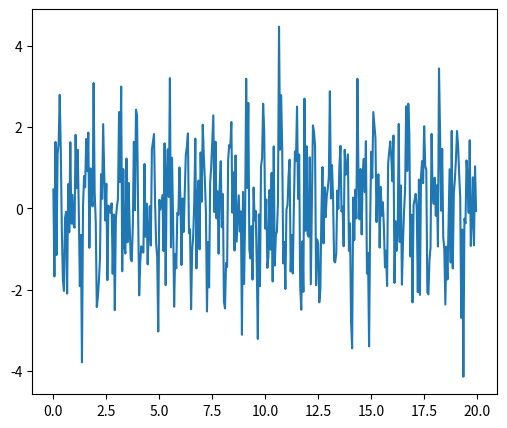
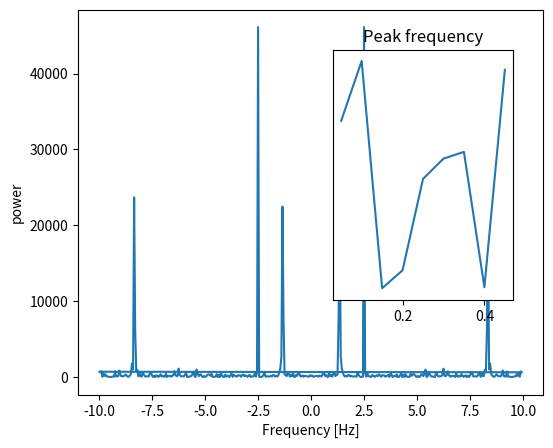
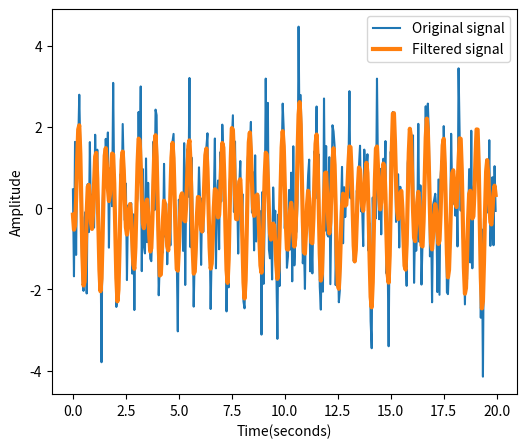
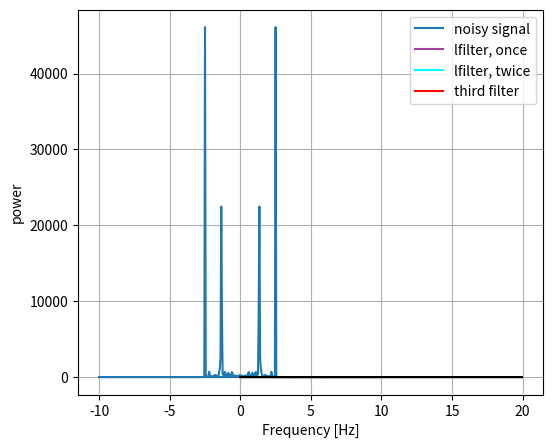

Python code for these plots, in order:
import numpy as np
from scipy import fftpack
from matplotlib import pyplot as plt

############################################################
# Generate the signal
############################################################

# Seed the random number generator
np.random.seed(1234)

time_step = 0.05
period = 3

time_vec = np.arange(0, 20, time_step)
sig = (np.sin(8 * np.pi / period * time_vec) + 0.6 * np.random.randn(time_vec.size)) + (np.sin(105 * np.pi / period * time_vec) + 0.3 * np.random.randn(time_vec.size)) +(np.sin(550 * np.pi / period * time_vec)+ 0.2 * np.random.randn(time_vec.size))


plt.figure(figsize=(6, 5))
plt.plot(time_vec, sig, label='Original signal')
sig_fft = fftpack.fft(sig)

############################################################
# Compute and plot the power
############################################################


# And the power (sig_fft is of complex dtype)
power = np.abs(sig_fft)**2

# The corresponding frequencies
sample_freq = fftpack.fftfreq(sig.size, d=time_step)

# Plot the FFT power
plt.figure(figsize=(6, 5))
plt.plot(sample_freq, power)
plt.xlabel('Frequency [Hz]')
plt.ylabel('power')

# Find the peak frequency: we can focus on only the positive frequencies
pos_mask = np.where(sample_freq > 0)
freqs = sample_freq[pos_mask]
peak_freq = freqs[power[pos_mask].argmax()]

# Check that it does indeed correspond to the frequency that we generate
# the signal with
np.allclose(peak_freq, 1./period)

# An inner plot to show the peak frequency
axes = plt.axes([0.55, 0.3, 0.3, 0.5])
plt.title('Peak frequency')
plt.plot(freqs[:9], power[:9])
plt.setp(axes, yticks=[])

# scipy.signal.find_peaks_cwt can also be used for more advanced
# peak detection

############################################################
# Remove all the high frequencies
############################################################
#
# We now remove all the high frequencies and transform back from
# frequencies to signal.

high_freq_fft = sig_fft.copy()
high_freq_fft[np.abs(sample_freq) > peak_freq] = 0
filtered_sig = fftpack.ifft(high_freq_fft)

plt.figure(figsize=(6, 5))
plt.plot(time_vec, sig, label='Original signal')
plt.plot(time_vec, filtered_sig, linewidth=3, label='Filtered signal')
plt.xlabel('Time(seconds)')
plt.ylabel('Amplitude')

plt.legend(loc='best')

filtered_sig_fft = fftpack.fft(filtered_sig)
filtered_power = np.abs(filtered_sig_fft)**2
filtered_sig = fftpack.ifft(high_freq_fft)


sig_fft1 = fftpack.fft(filtered_sig)
power1 = np.abs(sig_fft1)**2

sample_freq1 = fftpack.fftfreq(filtered_sig.size, d=time_step)

plt.figure(figsize=(6, 5))
plt.plot(sample_freq1, power1)
plt.xlabel('Frequency [Hz]')
plt.ylabel('power')
############################################################
#
# **Note** This is actually a bad way of creating a filter: such brutal
# cut-off in frequency space does not control distorsion on the signal.

#This is to do the once twice filtfilt lowpass filtered signals
from scipy import signal
t=time_vec
#3rd order lowpass butterworth
b, a = signal.butter(5, 0.1)

#Apply filter to signal
zi = signal.lfilter_zi(b, a)
z,_=signal.lfilter(b, a, sig, zi=zi*sig[0])

b, a = signal.butter(5, 0.1)
#Apply to filter again
z2, _ = signal.lfilter(b, a, z, zi=zi*z[0])

z3, _ = signal.lfilter(b, a, z, zi=zi*z[0])

z4, _ = signal.lfilter(b, a, z, zi=zi*z[0])
y=signal.filtfilt(b, a, sig)

# Display noisy signal, lowpass filter once twice and filtfilt signal
plt.figure
plt.plot(t, sig, 'purple', alpha=0.75)
plt.plot(t, z, 'cyan', t, z2, 'r', t, y, 'k')
plt.legend(('noisy signal', 'lfilter, once', 'lfilter, twice', 'third filter'), loc='best')
plt.grid(True)
plt.show()
